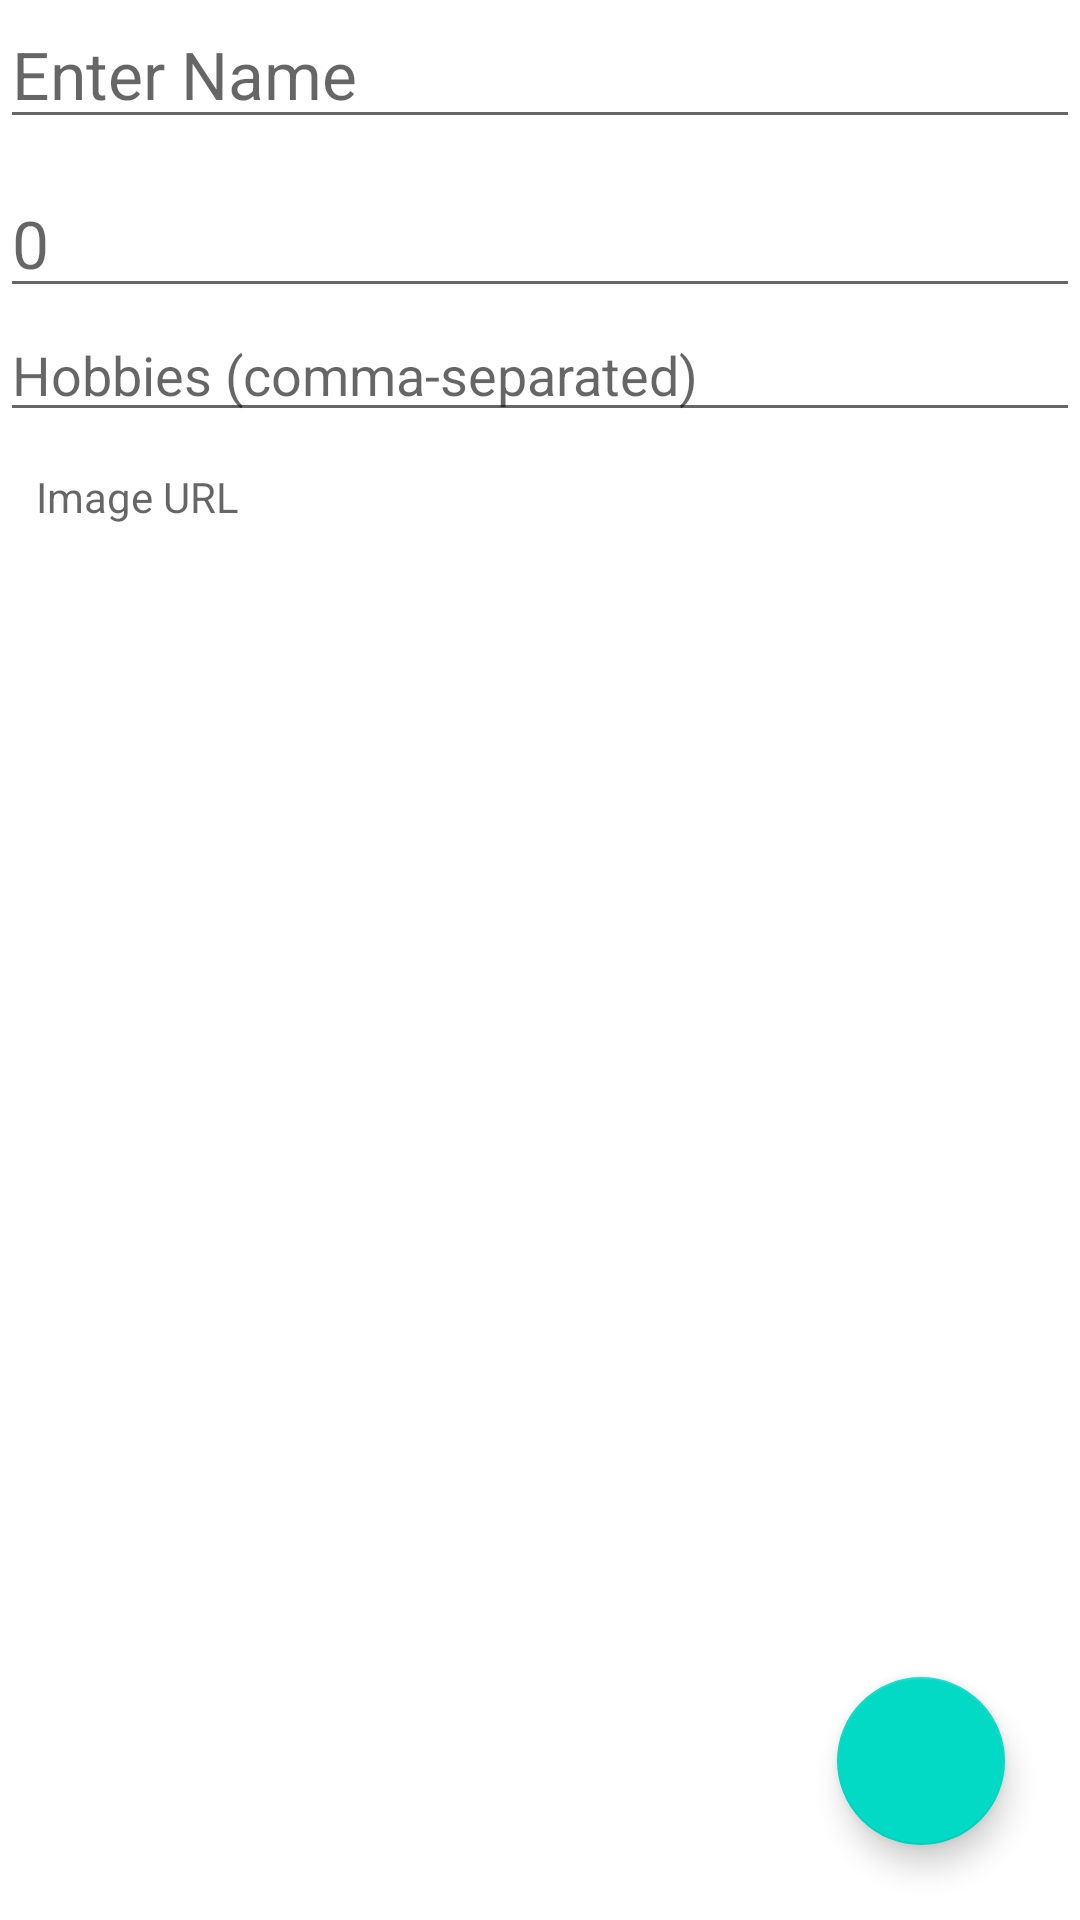

Produce the Android XML layout that renders to this screen, including the resource entries it uses.
<!-- AndroidManifest.xml: application theme Theme.ClimaxTest -->
<!-- res/layout/fragment_add_data.xml -->
<?xml version="1.0" encoding="utf-8"?>
<RelativeLayout xmlns:android="http://schemas.android.com/apk/res/android"
    xmlns:tools="http://schemas.android.com/tools"
    android:layout_width="match_parent"
    android:layout_height="match_parent"
    tools:context=".fragments.AddDataFragment">

    <EditText
        android:id="@+id/nameTextView"
        android:layout_width="match_parent"
        android:layout_height="wrap_content"
        android:hint="Enter Name"
        android:textAppearance="@style/TextAppearance.AppCompat.Large" />

    <EditText
        android:id="@+id/ageTextView"
        android:layout_width="match_parent"
        android:layout_below="@+id/nameTextView"
        android:layout_height="wrap_content"
        android:layout_marginTop="10dp"
        android:hint="0"
        android:gravity="top"
        android:inputType="number"
        android:textAppearance="@style/TextAppearance.AppCompat.Large" />



    <EditText
        android:id="@+id/editTextHobbies"
        android:layout_width="match_parent"
        android:layout_below="@+id/ageTextView"
        android:layout_height="wrap_content"
        android:hint="Hobbies (comma-separated)" />

    <TextView
        android:id="@+id/editTextImageUrl"
        android:layout_width="match_parent"
        android:layout_below="@+id/editTextHobbies"
        android:padding="12dp"
        android:layout_height="wrap_content"
        android:hint="Image URL" />

    <com.google.android.material.floatingactionbutton.FloatingActionButton
        android:id="@+id/saveButton"
        android:layout_width="wrap_content"
        android:layout_height="wrap_content"
        android:layout_alignParentBottom="true"
        android:layout_alignParentEnd="true"
        android:layout_margin="25dp"
        android:clickable="true"
        android:src="@drawable/ic_done" />

</RelativeLayout>
<!-- resources referenced by this layout -->
<resources>
  <style name="Theme.ClimaxTest" parent="Theme.MaterialComponents.DayNight.NoActionBar">
          
          <item name="colorPrimary">@color/purple_200</item>
          <item name="colorPrimaryVariant">@color/purple_200</item>
          <item name="colorOnPrimary">@color/white</item>
          
          <item name="colorSecondary">@color/teal_200</item>
          <item name="colorSecondaryVariant">@color/teal_700</item>
          <item name="colorOnSecondary">@color/black</item>
          
          <item name="android:statusBarColor">?attr/colorPrimaryVariant</item>
          
      </style>
  <!-- not gathered from this repository: default colours our renderer supplied (Android Studio template values) -->
  <color name="purple_200">#FFBB86FC</color>
  <color name="teal_200">#FF03DAC5</color>
  <color name="teal_700">#FF018786</color>
  <color name="black">#FF000000</color>
  <color name="white">#FFFFFFFF</color>
</resources>
